Dataset: images (GitHub, Sanjana-R-AIE22149/VisCurator). Classes: brown spot, frogeye, healthy, mosaic, potato virus Y, target spot, weather fleck, alternaria alternata, cercospora nicotianae, no cercospora nicotianae or alternaria alternata present.

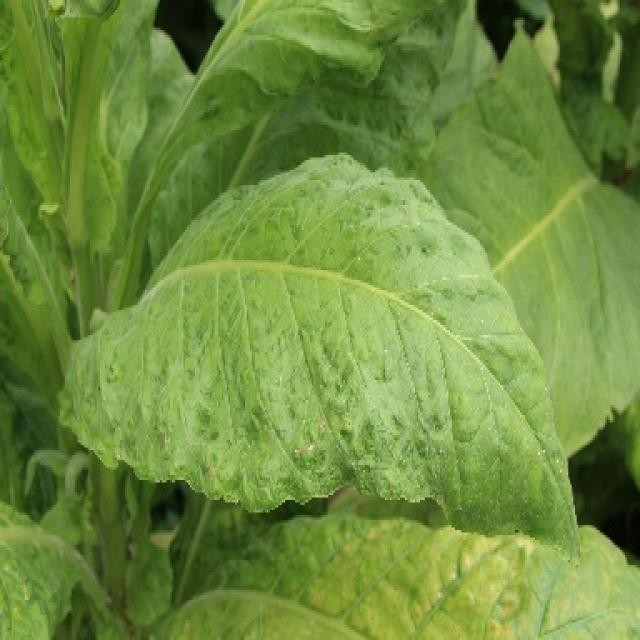
Label: mosaic

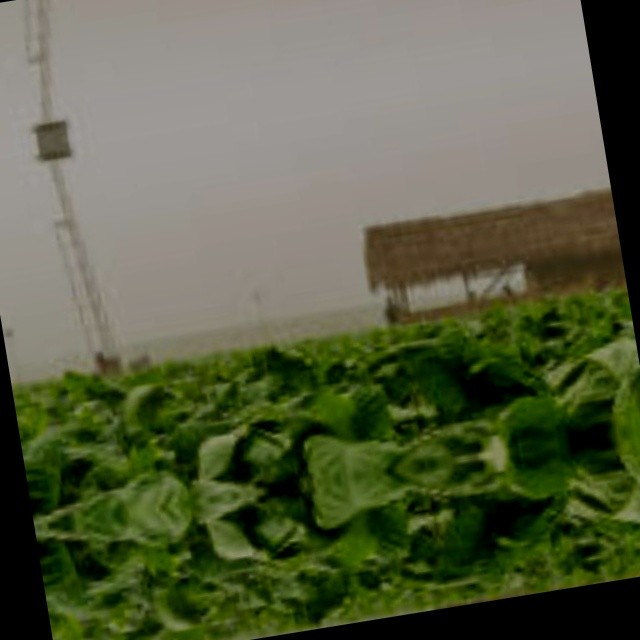
Label: no cercospora nicotianae or alternaria alternata present

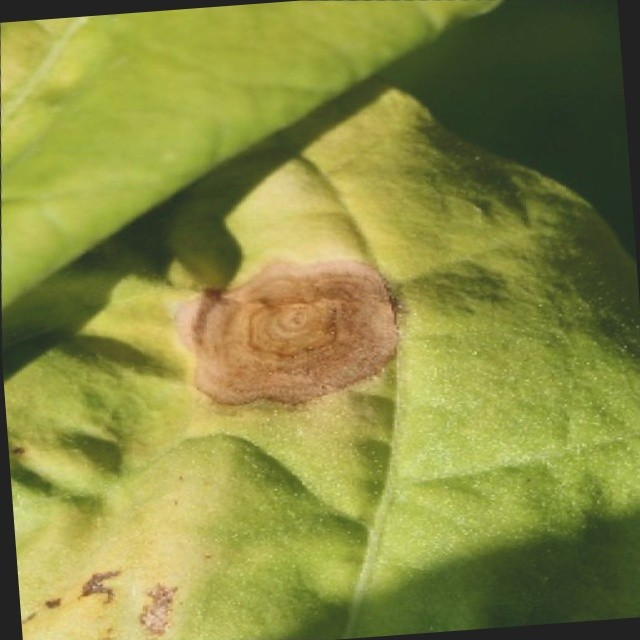
Label: brown spot

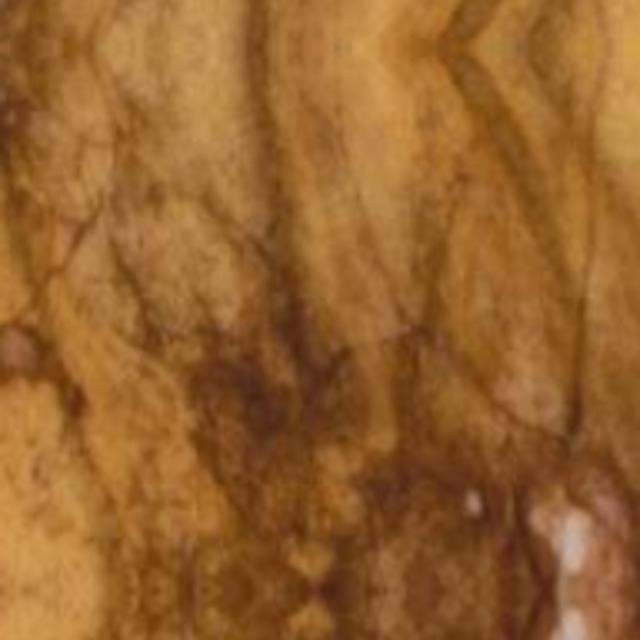
Label: cercospora nicotianae

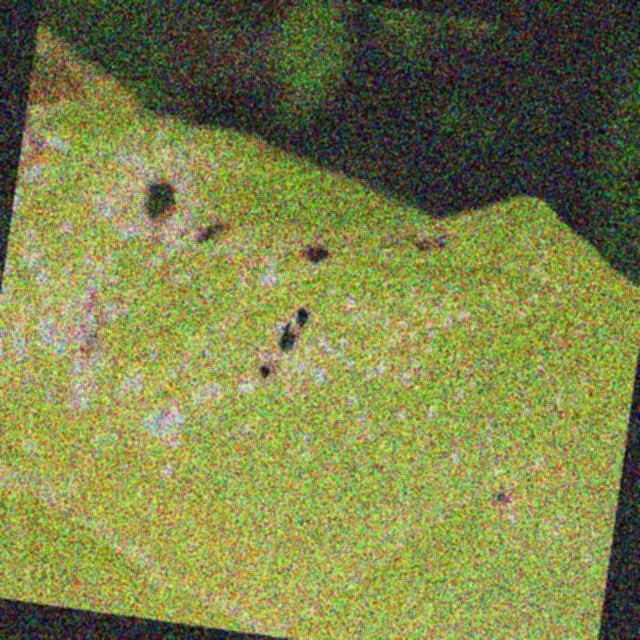
Label: weather fleck

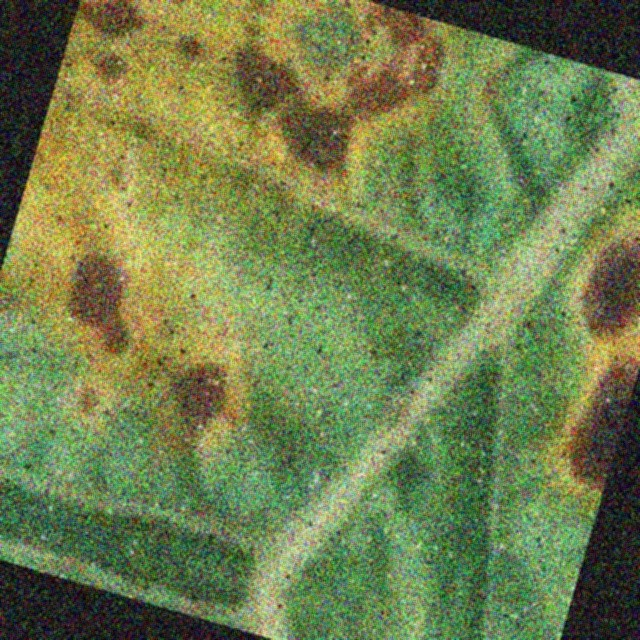
Label: alternaria alternata
